The GitHub repository wilson-repo/vlp-module contains a labelled image folder "CODEBRIM" with 2 categories: background, defects. Examples follow, each with its label.

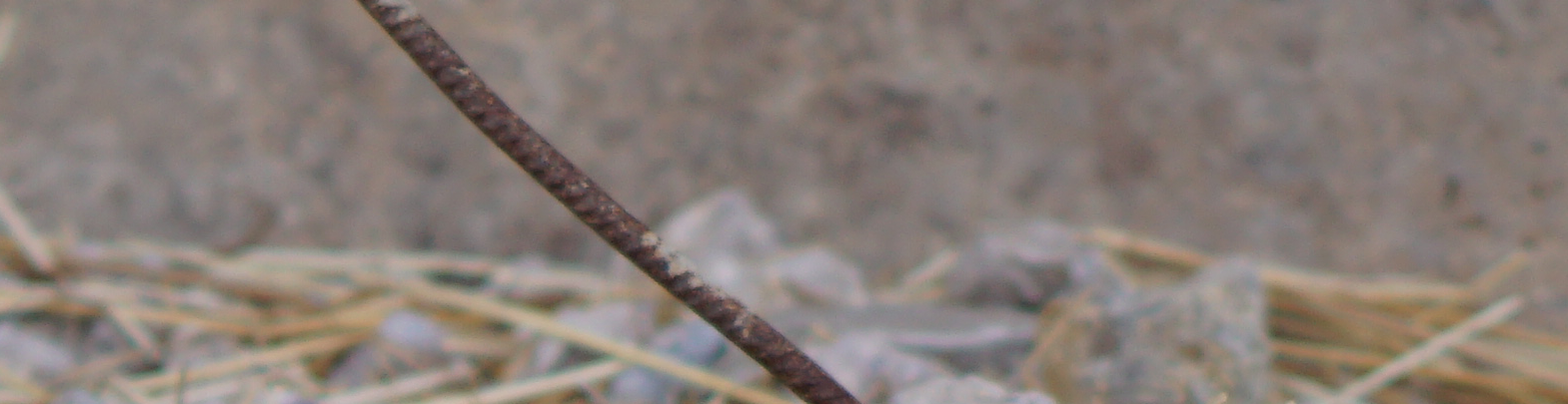
Label: background

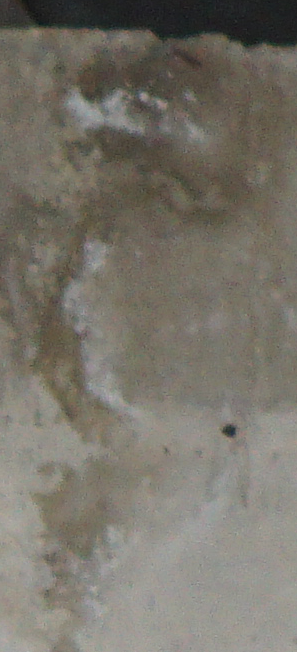
Label: defects

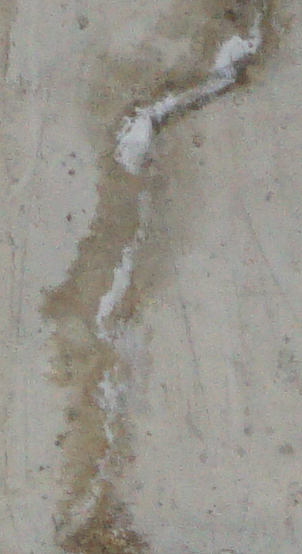
Label: defects

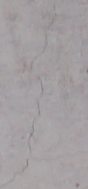
Label: defects

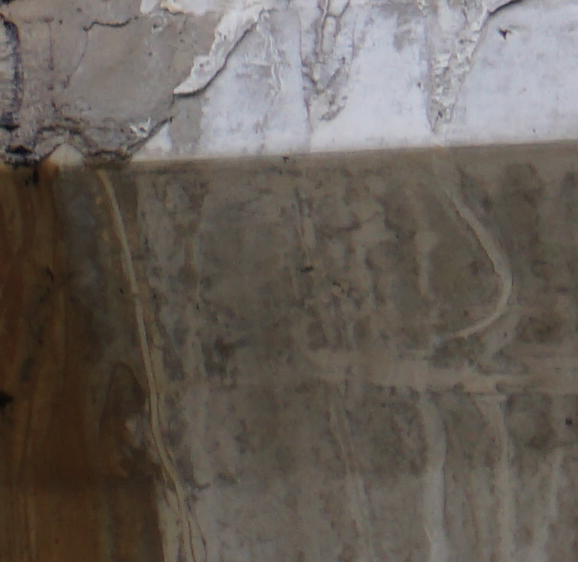
Label: background

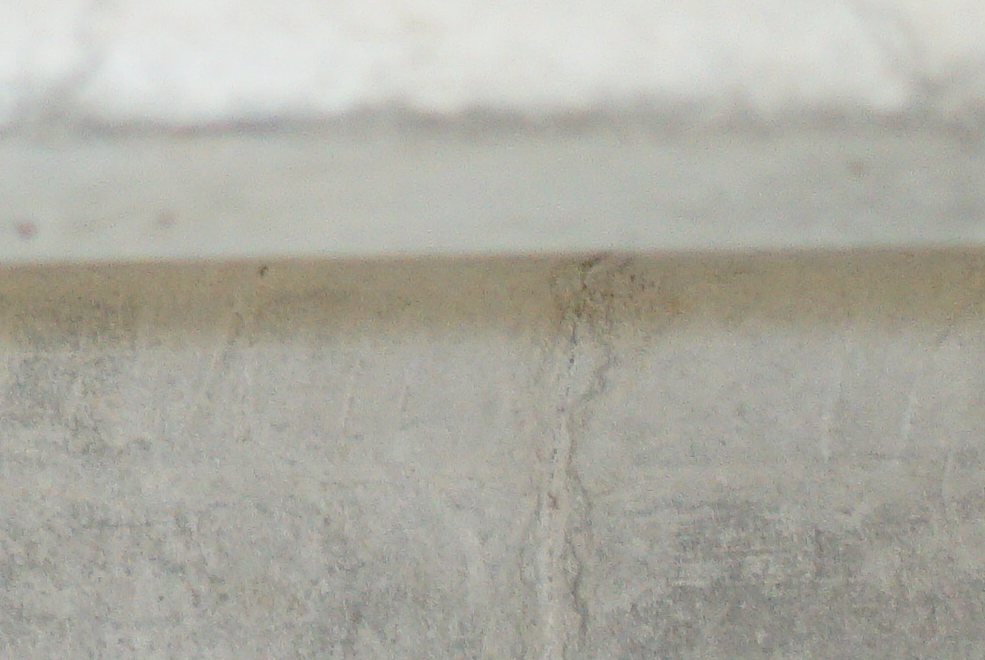
Label: background
